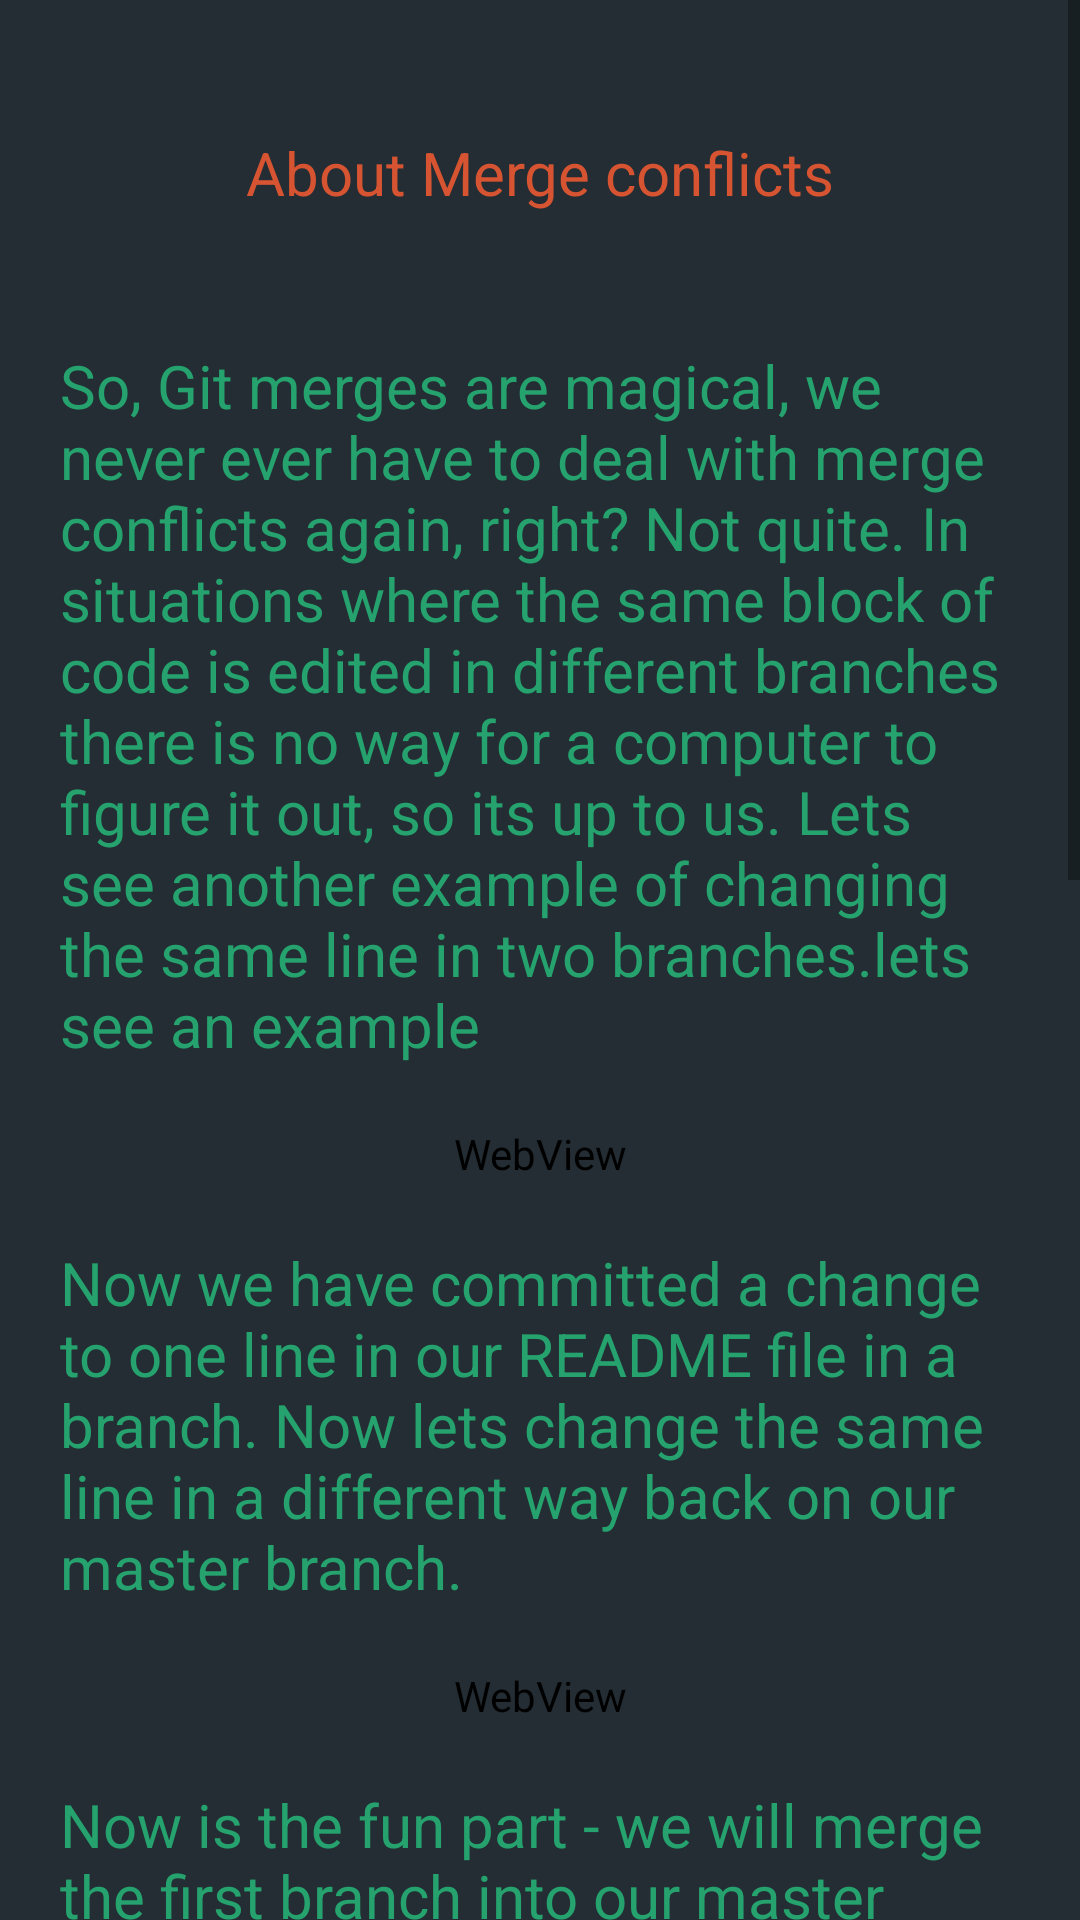

This screen was rendered from an Android layout file. Write that file and the resources it references.
<!-- AndroidManifest.xml: application theme AppTheme -->
<!-- res/layout/conflicts.xml -->
<?xml version="1.0" encoding="utf-8"?>
<RelativeLayout xmlns:android="http://schemas.android.com/apk/res/android"
    android:layout_width="match_parent"
    android:layout_height="match_parent"
    android:background="#ff272d33"
    android:gravity="top" >
    
  

 <ScrollView
     android:layout_width="fill_parent"
     android:layout_height="fill_parent"
     android:layout_alignParentLeft="true"
     android:layout_alignParentTop="true"
     android:clipToPadding="false" 
      >

     <LinearLayout
         android:layout_width="fill_parent"
         android:layout_height="match_parent"
         android:layout_margin="20dp"
         android:orientation="vertical" >

         <TextView
             android:id="@+id/textView1"
             android:layout_width="match_parent"
             android:layout_height="75dp"
             android:layout_marginBottom="20dp"
             android:gravity="center"
             android:text="About Merge conflicts"
             android:textColor="#d65431"
             android:textSize="20sp" />

         <TextView
             android:id="@+id/textView2"
             android:layout_width="match_parent"
             android:layout_height="wrap_content"
             android:layout_marginBottom="20dp"
             android:text="@string/conflicts"
             android:textColor="#25a26e"
             android:textSize="20sp" />
         
           <WebView
        android:id="@+id/conflicts1"
        android:layout_width="match_parent"
        android:layout_height="match_parent"
        android:layout_marginBottom="20dp" />
           
           
         <TextView
             android:id="@+id/textView"
             android:layout_width="match_parent"
             android:layout_height="wrap_content"
             android:layout_marginBottom="20dp"
             android:text="@string/conflicts2"
             android:textColor="#25a26e"
             android:textSize="20sp" />
         
          <WebView
        android:id="@+id/conflicts2"
        android:layout_width="match_parent"
        android:layout_height="match_parent"
        android:layout_marginBottom="20dp" />
          
          <TextView
             android:id="@+id/textVie"
             android:layout_width="match_parent"
             android:layout_height="wrap_content"
             android:layout_marginBottom="20dp"
             android:text="@string/conflicts3"
             android:textColor="#25a26e"
             android:textSize="20sp" />
          
           <WebView
        android:id="@+id/conflicts3"
        android:layout_width="match_parent"
        android:layout_height="match_parent"
        android:layout_marginBottom="20dp" />
           
            <TextView
             android:id="@+id/textVi"
             android:layout_width="match_parent"
             android:layout_height="wrap_content"
             android:layout_marginBottom="20dp"
             android:text="@string/conflicts4"
             android:textColor="#25a26e"
             android:textSize="20sp" />
            
              <WebView
        android:id="@+id/conflicts4"
        android:layout_width="match_parent"
        android:layout_height="match_parent"
        android:layout_marginBottom="20dp" />
              
               <TextView
             android:id="@+id/extVi"
             android:layout_width="match_parent"
             android:layout_height="wrap_content"
             android:layout_marginBottom="20dp"
             android:text="@string/conflicts5"
             android:textColor="#25a26e"
             android:textSize="20sp" />
               
                <WebView
        android:id="@+id/conflicts5"
        android:layout_width="match_parent"
        android:layout_height="match_parent"
        android:layout_marginBottom="20dp" />
                
                  <TextView
             android:id="@+id/texti"
             android:layout_width="match_parent"
             android:layout_height="wrap_content"
             android:layout_marginBottom="20dp"
             android:text="@string/conflicts6"
             android:textColor="#25a26e"
             android:textSize="20sp" />
            

        
           
            
           
           

        
     </LinearLayout>
 </ScrollView>

</RelativeLayout>
<!-- resources referenced by this layout -->
<resources>
  <string name="conflicts">So, Git merges are magical, we never ever have to deal with merge conflicts again, right? Not quite. In situations where the same block of code is edited in different branches there is no way for a computer to figure it out, so its up to us. Lets see another example of changing the same line in two branches.lets see an example</string>
  <string name="conflicts2">Now we have committed a change to one line in our README file in a branch. Now lets change the same line in a different way back on our master branch.</string>
  <string name="conflicts3">Now is the fun part - we will merge the first branch into our master branch, causing a merge conflict.</string>
  <string name="conflicts4">You can see that Git inserts standard merge conflict markers, much like Subversion, into files when it gets a merge conflict. Now its up to us to resolve them. We will do it manually here, but check out git mergetool if you want Git to fire up a graphical mergetool (like kdiff3, emerge, p4merge, etc) instead. </string>
  <string name="conflicts5">A cool tip in doing merge conflict resolution in Git is that if you run git diff, it will show you both sides of the conflict and how you have resolved it as shown here. Now its time to mark the file as resolved. In Git we do that with git add - to tell Git the file has been resolved you have to stage it.</string>
  <string name="conflicts6">And now we have successfully resolved our merge conflict and committed the result.</string>
  <style name="AppTheme" parent="AppBaseTheme">
          
          
          
      </style>
  <style name="AppBaseTheme" parent="Theme.AppCompat.Light">
           <item name="android:background">#ff232d33</item> 
          
      </style>
</resources>
